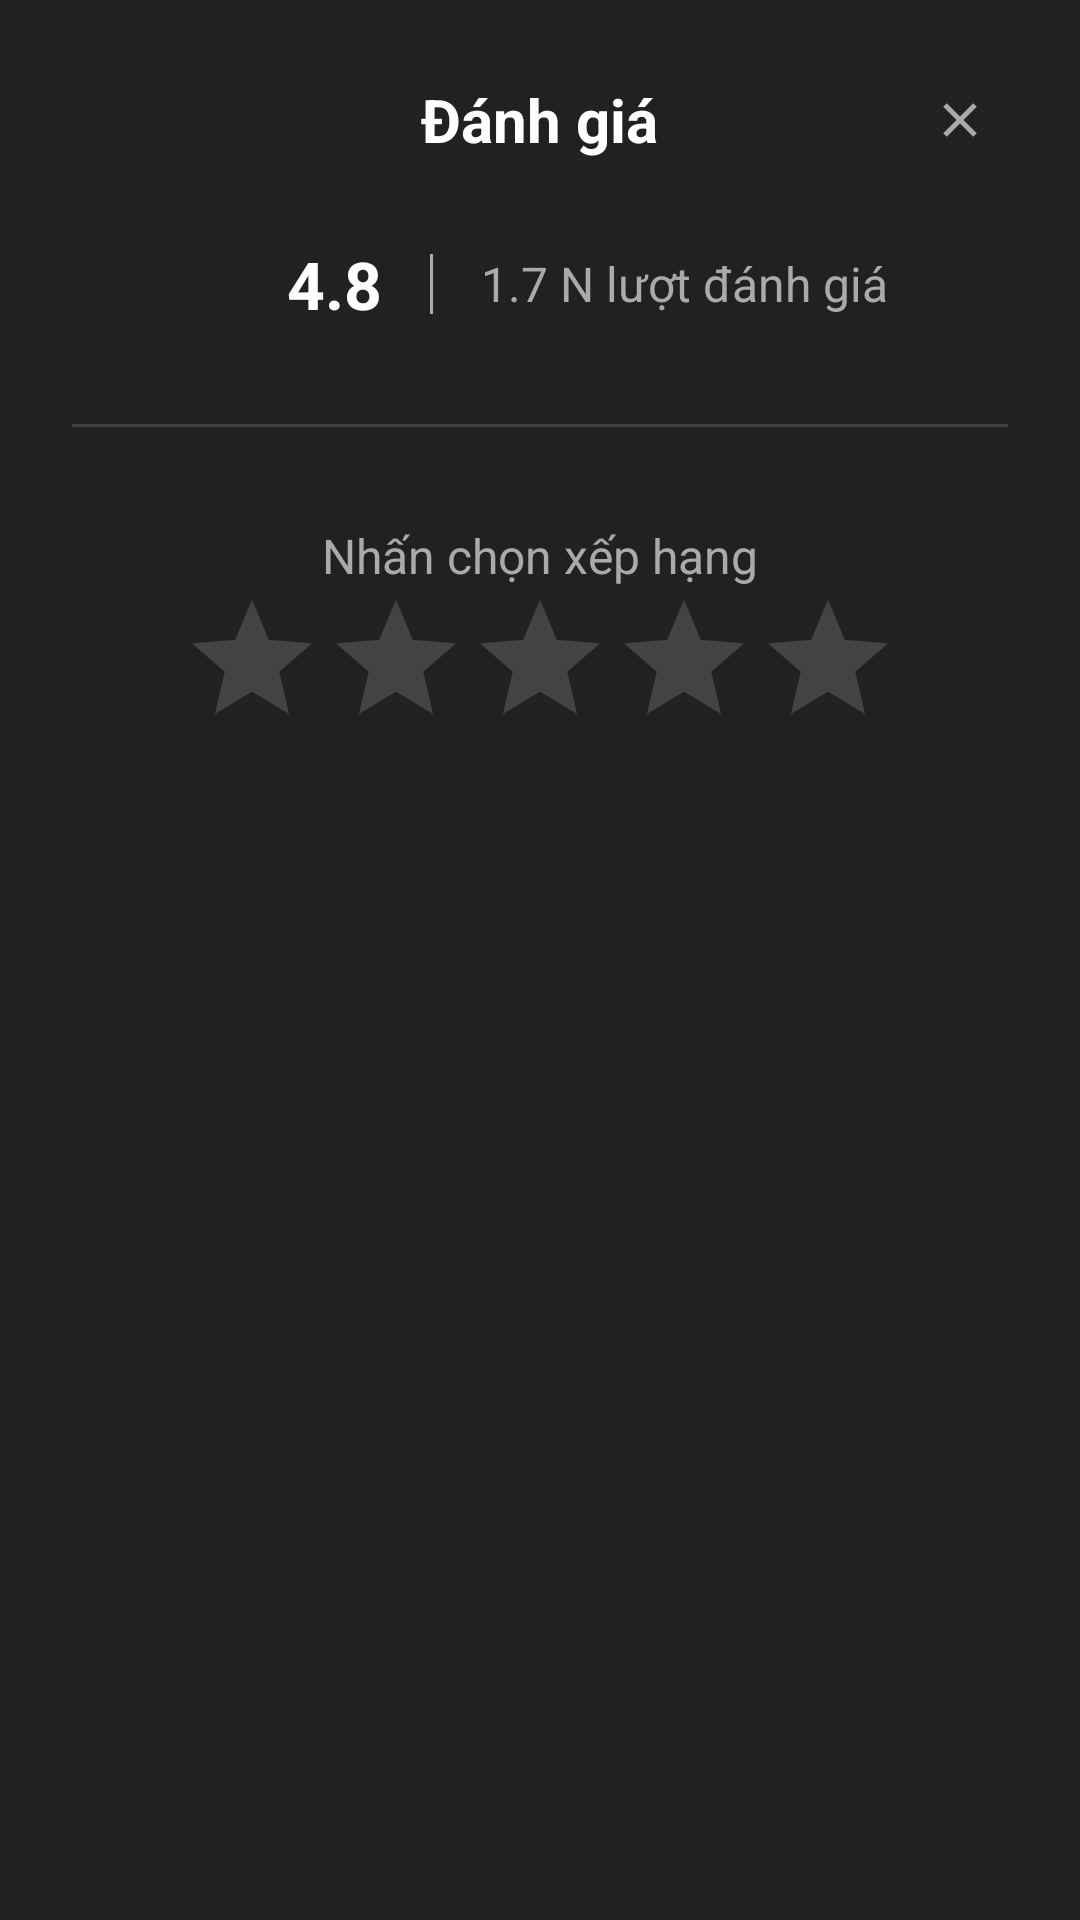

Produce the Android XML layout that renders to this screen, including the resource entries it uses.
<!-- AndroidManifest.xml: application theme Theme.Android_Movie_App -->
<!-- res/layout/layout_rating_dialog.xml -->
<?xml version="1.0" encoding="utf-8"?>
<LinearLayout xmlns:android="http://schemas.android.com/apk/res/android"
    xmlns:app="http://schemas.android.com/apk/res-auto"
    android:layout_width="match_parent"
    android:layout_height="wrap_content"
    android:background="#212121"
    android:orientation="vertical"
    android:padding="24dp">

    
    <FrameLayout
        android:layout_width="match_parent"
        android:layout_height="wrap_content">

        <TextView
            android:layout_width="wrap_content"
            android:layout_height="wrap_content"
            android:layout_gravity="center"
            android:text="Đánh giá"
            android:textColor="@android:color/white"
            android:textSize="20sp"
            android:textStyle="bold" />

        <ImageView
            android:id="@+id/close_button"
            android:layout_width="32dp"
            android:layout_height="32dp"
            android:layout_gravity="end|center_vertical"
            android:background="@drawable/close_button_background"
            android:padding="6dp"
            android:src="@drawable/ic_close"
            app:tint="@android:color/darker_gray" />
    </FrameLayout>

    
    <LinearLayout
        android:layout_width="wrap_content"
        android:layout_height="wrap_content"
        android:layout_gravity="center_horizontal"
        android:layout_marginTop="24dp"
        android:gravity="center_vertical"
        android:orientation="horizontal">

        <ImageView
            android:layout_width="24dp"
            android:layout_height="24dp"
            android:src="@drawable/ic_star_filled"
            app:tint="#FFC107" />

        <TextView
            android:layout_width="wrap_content"
            android:layout_height="wrap_content"
            android:layout_marginStart="8dp"
            android:text="4.8"
            android:textColor="@android:color/white"
            android:textSize="22sp"
            android:textStyle="bold" />

        <View
            android:layout_width="1dp"
            android:layout_height="20dp"
            android:layout_marginHorizontal="16dp"
            android:background="@android:color/darker_gray" />

        <TextView
            android:layout_width="wrap_content"
            android:layout_height="wrap_content"
            android:text="1.7 N lượt đánh giá"
            android:textColor="@android:color/darker_gray"
            android:textSize="16sp" />
    </LinearLayout>

    <View
        android:layout_width="match_parent"
        android:layout_height="1dp"
        android:layout_marginTop="32dp"
        android:background="#424242" />

    
    <TextView
        android:layout_width="wrap_content"
        android:layout_height="wrap_content"
        android:layout_gravity="center_horizontal"
        android:layout_marginTop="32dp"
        android:text="Nhấn chọn xếp hạng"
        android:textColor="@android:color/darker_gray"
        android:textSize="16sp" />

    <RatingBar
        android:id="@+id/rating_bar"
        android:layout_width="wrap_content"
        android:layout_height="wrap_content"
        android:layout_gravity="center_horizontal"
        android:numStars="5"
        android:stepSize="1.0"
        android:progressTint="#FFC107"
        android:progressBackgroundTint="#434343"/>
</LinearLayout>
<!-- resources referenced by this layout -->
<resources>
  <!-- drawable close_button_background (drawable) -->
  <?xml version="1.0" encoding="utf-8"?>
  <ripple xmlns:android="http://schemas.android.com/apk/res/android"
      android:color="#424242">
      <item>
          <shape android:shape="oval">
              <solid android:color="@android:color/transparent"/>
          </shape>
      </item>
  </ripple>
  <!-- drawable ic_close (drawable) -->
  <?xml version="1.0" encoding="utf-8"?>
  <vector xmlns:android="http://schemas.android.com/apk/res/android"
      android:width="24dp"
      android:height="24dp"
      android:viewportWidth="24"
      android:viewportHeight="24">
  
      
      <path
          android:strokeColor="#FFFFFFFF"
          android:strokeWidth="2"
          android:pathData="M6,6 L18,18" />
  
      
      <path
          android:strokeColor="#FFFFFFFF"
          android:strokeWidth="2"
          android:pathData="M18,6 L6,18" />
  </vector>
  <style name="Theme.Android_Movie_App" parent="Base.Theme.Android_Movie_App" />
  <style name="Base.Theme.Android_Movie_App" parent="Theme.AppCompat.DayNight.NoActionBar">
          
          
          <item name="android:statusBarColor">@android:color/black</item>
          <item name="android:navigationBarColor">@android:color/black</item>
          <item name="android:windowBackground">@android:color/black</item>
          <item name="android:windowFullscreen">false</item>
          <item name="android:windowLayoutInDisplayCutoutMode">shortEdges</item>
      </style>
</resources>
